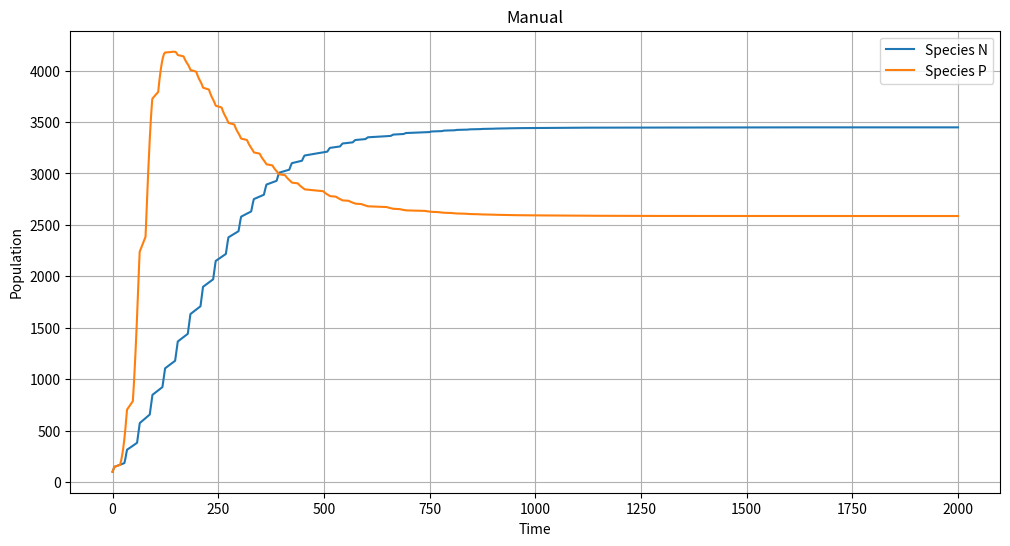

Source code (Python):
import numpy as np
from scipy.integrate import odeint
import matplotlib.pyplot as plt

# 定义周期性繁殖脉冲序列
period = 30  # 周期长度
pulse_1 = [0.1 if 4 <= i <= 27 else 1 for i in range(period)]  # 低电平（非繁殖期）: 4-27，高电平（繁殖期）: 1-3和28-30
pulse_2 = [0.1 if 4<= i <=17 else 1 for i in range(period)]

def k_strategy_with_pulse(y, t, s_base, K, alpha, beta, pulse):
    N, P = y
    current_time = int(t) % period  # 离散化时间以匹配脉冲周期
    s_1 = s_base * pulse_1[current_time]  # 动态调整繁殖率
    dNdt = s_1 * N * (1 - (N + alpha * P)/K)
    s_2 = s_base * pulse_2[current_time]
    dPdt = s_2 * P * (1 - (P + beta * N)/K)
    return [dNdt, dPdt]

# 参数设置
s_base, K, alpha, beta = 0.1, 5000, 0.6, 0.7
t = np.linspace(0, 2000, 20000)  # 延长模拟时间以观察周期
y0 = [100, 100]

# 求解方程
solution = odeint(k_strategy_with_pulse, y0, t, args=(s_base, K, alpha, beta, pulse_1))
N, P = solution.T

# 绘图
plt.figure(figsize=(12, 6))
plt.plot(t, N, label="Species N")
plt.plot(t, P, label="Species P")
plt.xlabel("Time")
plt.ylabel("Population")
plt.title("Manual")
plt.legend()
plt.grid(True)
plt.show()